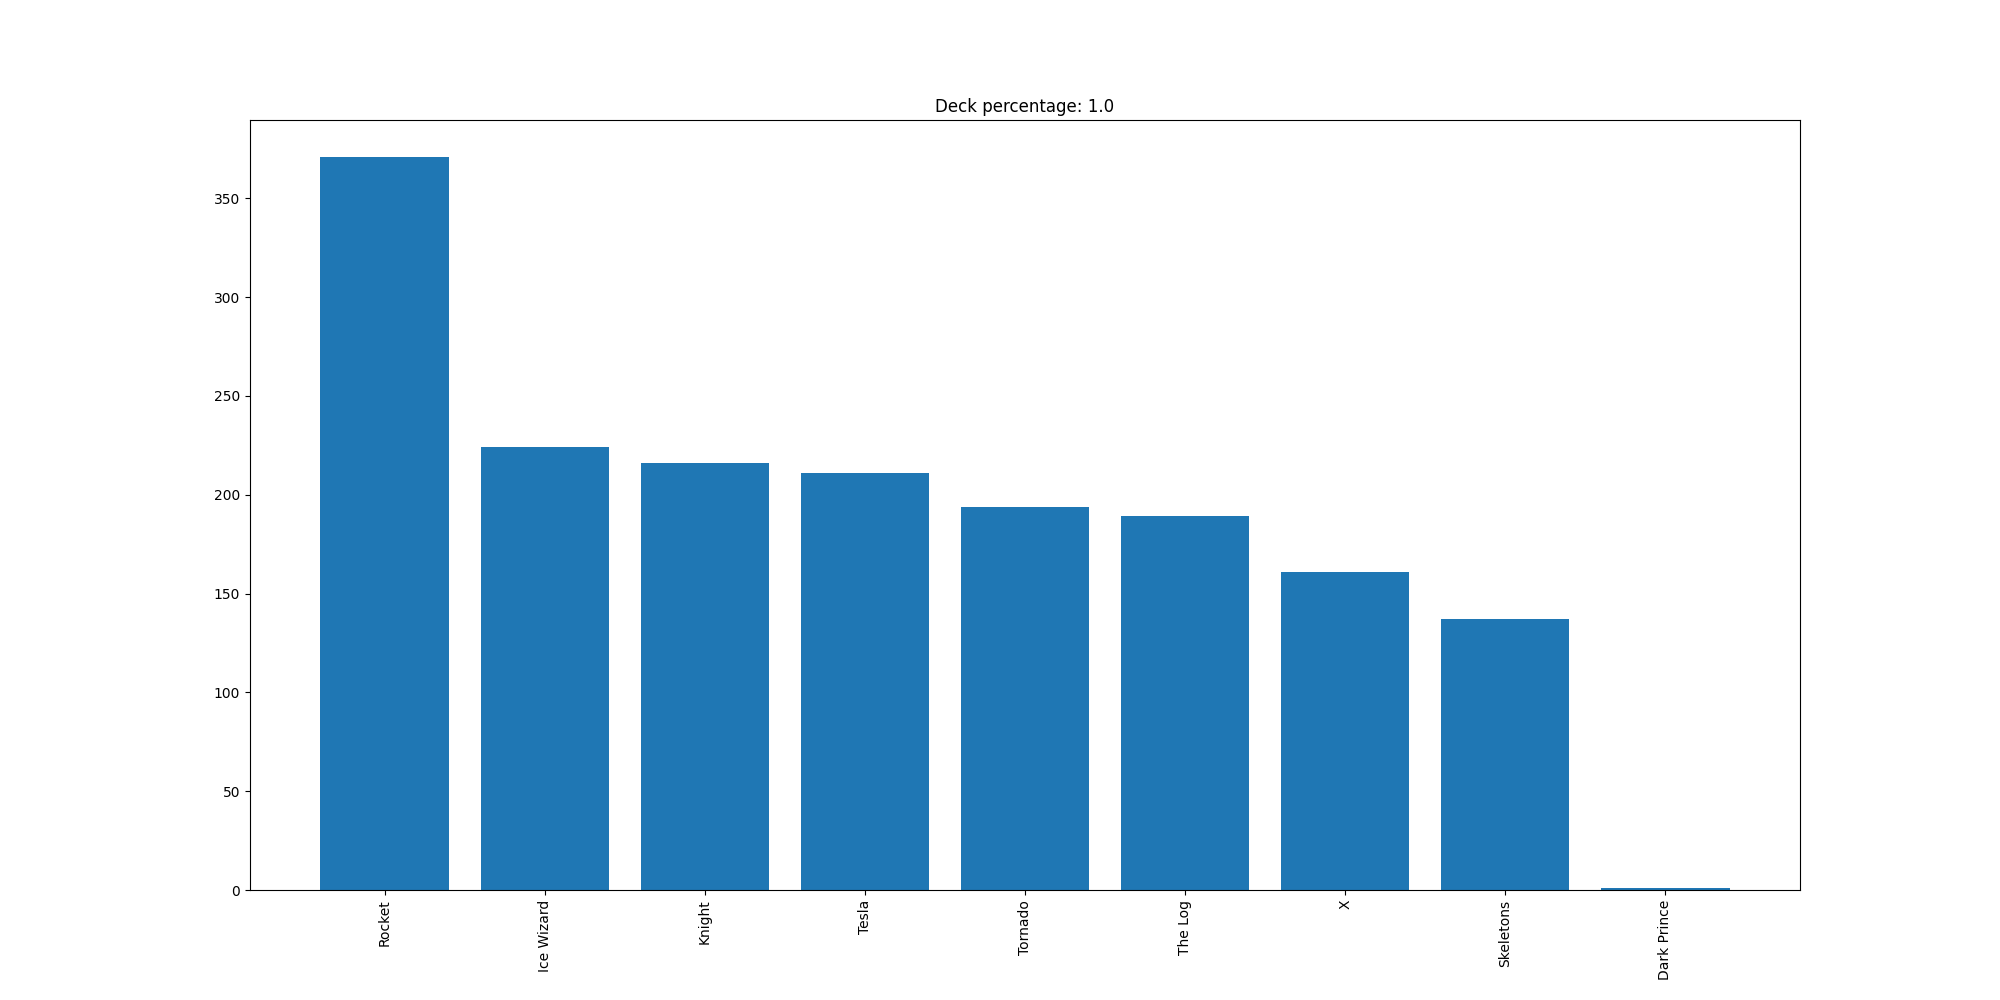

Source data for this figure (header and first rows):
Rocket, 371
Ice Wizard, 224
Knight, 216
Tesla, 211
Tornado, 194
The Log, 189
X, 161
Skeletons, 137
Dark Prince, 1
